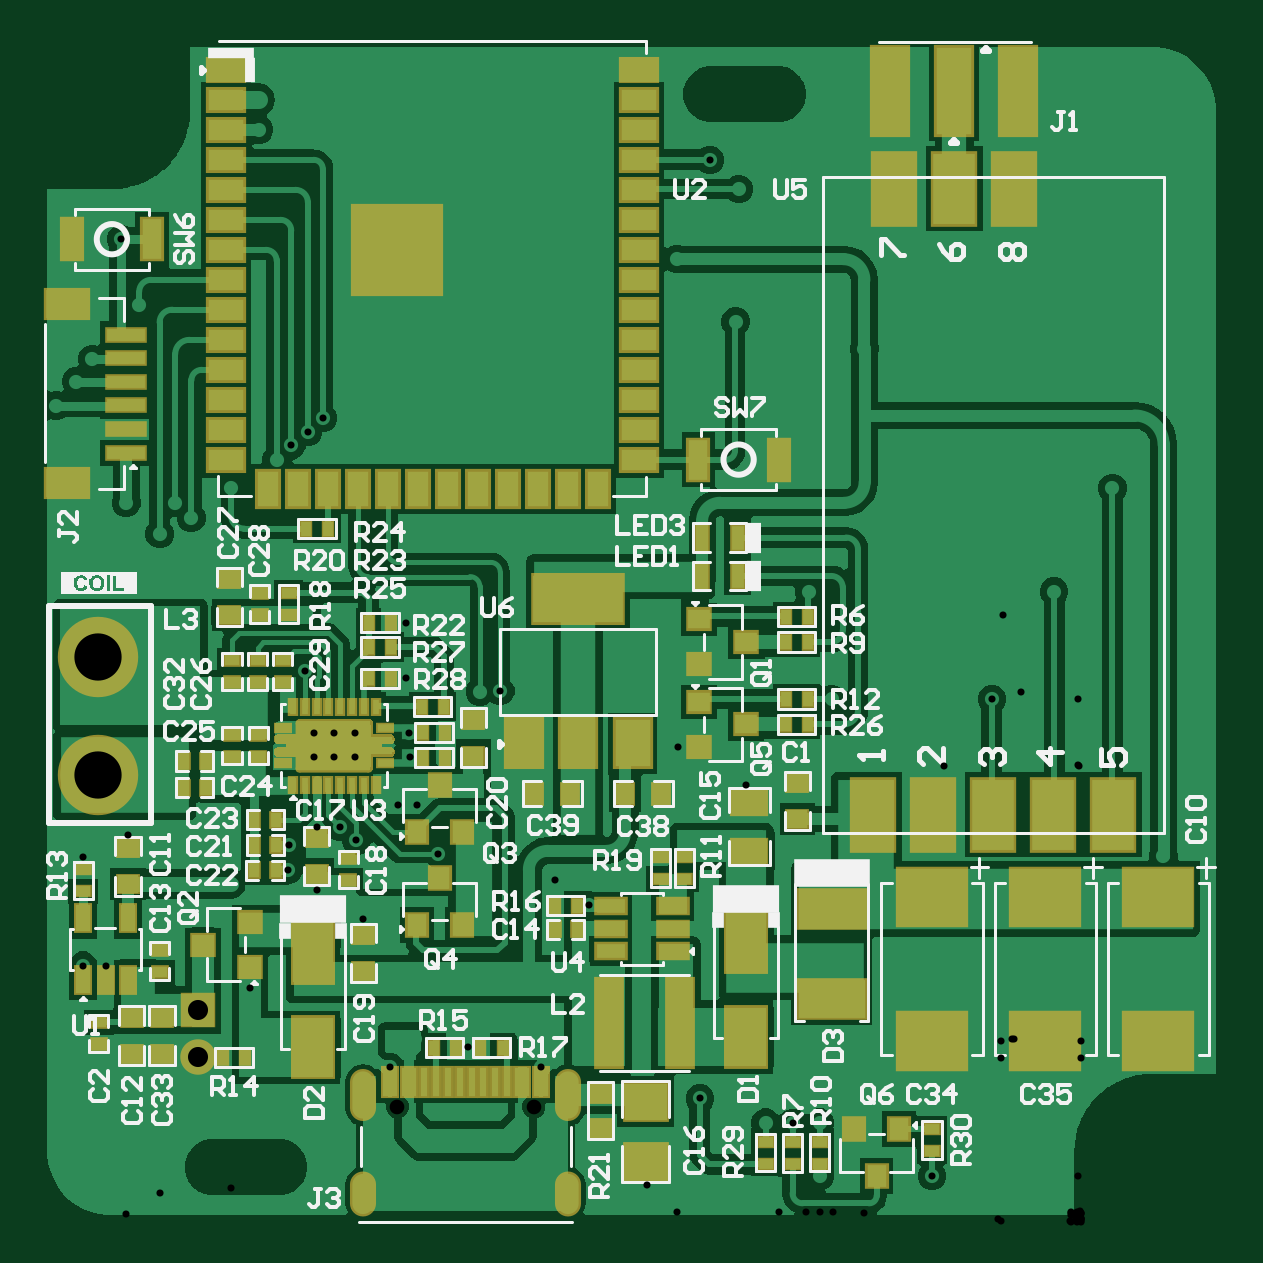
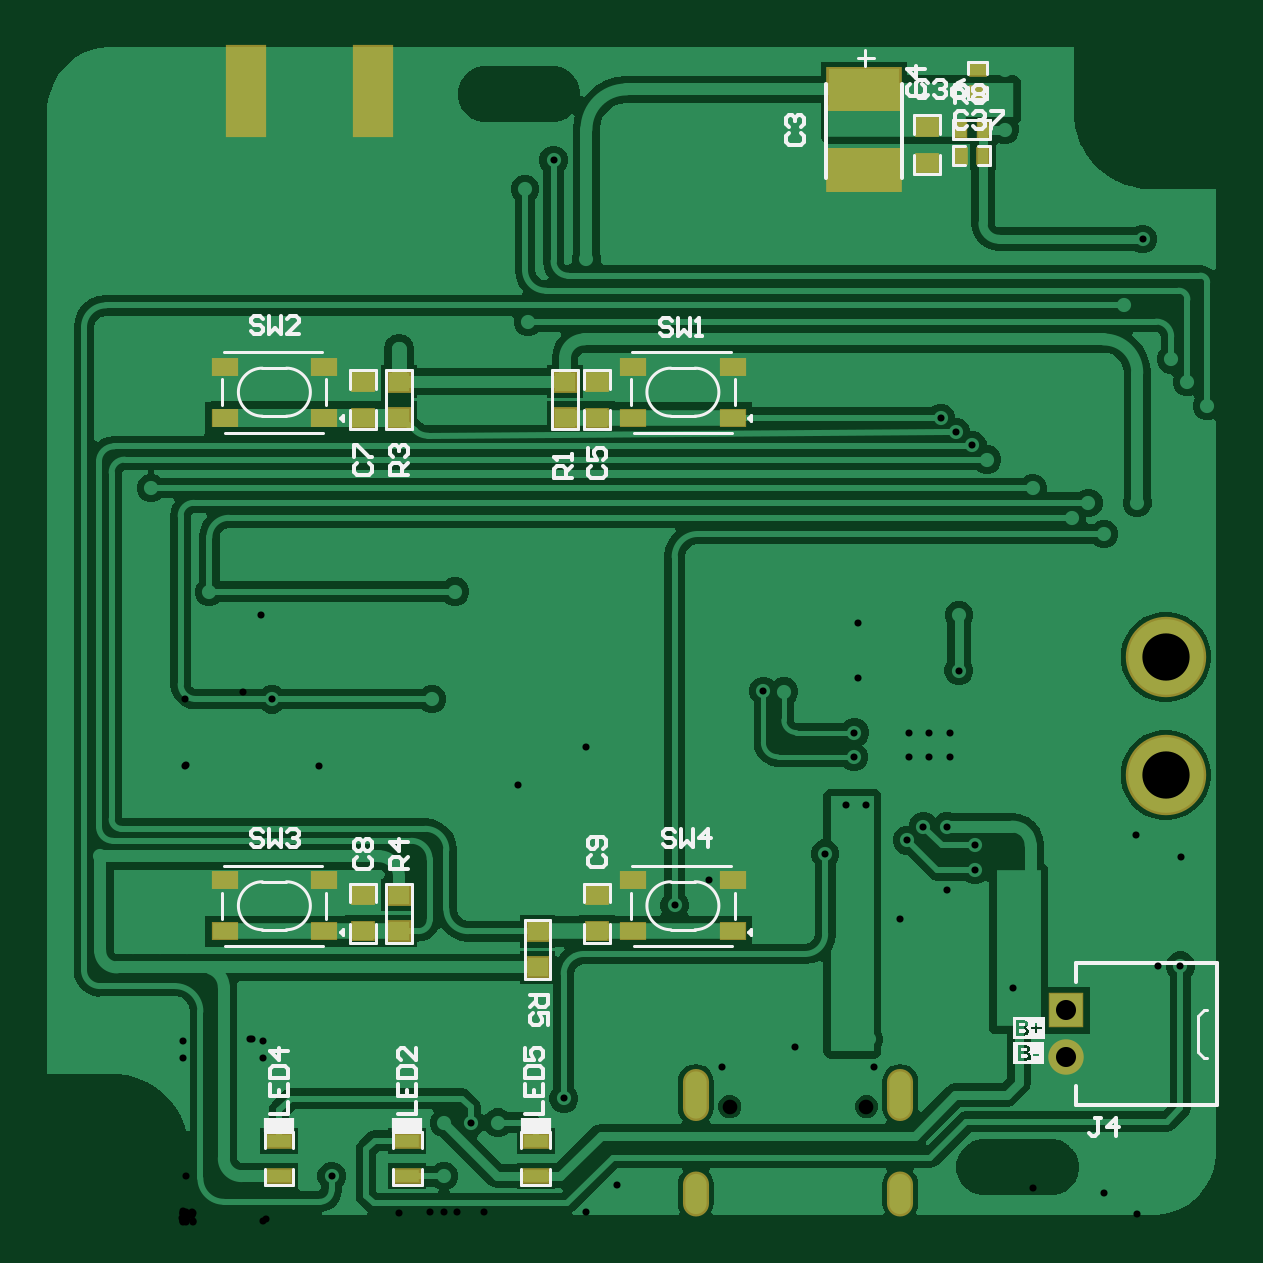
Circuit board: 11 layer files. Board 49.5 x 49.5 mm.
- drill: Transmitter_PCB_V4.0-RoundHoles.TXT (1634 bytes)
- drill: Transmitter_PCB_V4.0-SlotHoles.TXT (284 bytes)
- bottom_copper: Transmitter_PCB_V4.0.GBL (37629 bytes)
- bottom_silk: Transmitter_PCB_V4.0.GBO (19601 bytes)
- paste: Transmitter_PCB_V4.0.GBP (1541 bytes)
- bottom_mask: Transmitter_PCB_V4.0.GBS (1972 bytes)
- outline: Transmitter_PCB_V4.0.GKO (271 bytes)
- top_copper: Transmitter_PCB_V4.0.GTL (55578 bytes)
- top_silk: Transmitter_PCB_V4.0.GTO (49814 bytes)
- paste: Transmitter_PCB_V4.0.GTP (11411 bytes)
- top_mask: Transmitter_PCB_V4.0.GTS (15846 bytes)

=== drill: Transmitter_PCB_V4.0-RoundHoles.TXT ===
M48
;Layer_Color=9474304
;FILE_FORMAT=2:5
INCH,LZ
;TYPE=PLATED
T01F00S00C0.01181
T03F00S00C0.03346
T04F00S00C0.07874
;TYPE=NON_PLATED
T05F00S00C0.02441
%
T01
X-008Y0006
X-0072253Y0006101
X-0063447Y0020517
X-00525Y001647
X-0047925Y0016462
X-0043471Y001647
X-00435Y0007578
X-0024772
X-0013341Y0027275
Y0030138
Y0033
X00055
Y0030138
Y0027275
X00038Y00458
X00083
X-00007
X00138Y00609
X-0022738Y0075964
X-00264
X-00472Y0076147
X-0055808Y0072837
X-0067126Y0079125
X-00699Y00669
X-0081938Y0052705
X-0087599Y0056931
X-00734Y00395
X-0089902Y0025713
X-0096728Y0088429
X-010013Y0088338
X-00415Y0087105
X-00453Y0105
X-00044
X-0014785Y0087054
X-0112429Y0090573
Y0099837
X-012931Y0101087
X-0129276Y0091848
X-0127814Y0081413
X-0124389
X-0120964
Y0077456
X-0124389
X-0127814
X-0127342Y0065837
X-0123405
X-0120697Y0063533
X-0132009Y0062798
X-0132039Y0058578
X-0127295Y0055238
X-0119574Y0050473
X-0107029Y0061318
X-0110577Y0069496
X-0113828
X-0111844Y0077475
X-0111902Y0081504
X-011099Y0030357
X-011426
X-0115098Y0025713
X-0102052Y0029025
X-013835Y00356
X-0138405Y0039002
X-0141655Y005625
X-0153464Y004733
X-0162506Y0042649
X-0166247
X-0166253Y0060805
X-0158806Y0064449
X-01535Y01146
X-01509Y01198
X-01482Y01173
X-01416Y01222
X-0134Y0127
X-0131562Y0129381
X-0128793Y0131581
X-0126329Y0133908
X-01707Y0136
X-01674Y014
X-01647Y01437
X-01569Y01527
X-0159926Y0163732
X-0137Y0182
X-0137Y0187
Y0192
X-0159045Y01198
X-00575Y015
X-0050233Y01562
X-0045733
X-0041233
X-0036033Y01455
X-003
X-00235
X-0007
X00053Y01223
X-0067245Y01604
X-0057Y01721
X-0061753Y0176961
T03
X-0147179Y0027351
Y0035225
T04
X-0163779Y0074437
Y0094122
T05
X-0091122Y0019138
X-0113878
M30

=== drill: Transmitter_PCB_V4.0-SlotHoles.TXT ===
M48
;Layer_Color=9474304
;FILE_FORMAT=2:5
INCH,LZ
;TYPE=PLATED
T02F00S00C0.02362
;TYPE=NON_PLATED
%
G90
G05
T02
G00X-0085472Y0003075
M15
G01Y0006224
M16
G00X-0085472Y0018941
M15
G01Y0023272
M16
G00X-0119527Y0018941
M15
G01Y0023272
M16
G00X-0119527Y0003075
M15
G01Y0006224
M16
M17
M30

=== bottom_copper: Transmitter_PCB_V4.0.GBL (37629 bytes, source omitted) ===
=== bottom_silk: Transmitter_PCB_V4.0.GBO (19601 bytes, source omitted) ===
=== paste: Transmitter_PCB_V4.0.GBP ===
G04*
G04 #@! TF.GenerationSoftware,Altium Limited,Altium Designer,24.5.2 (23)*
G04*
G04 Layer_Color=128*
%FSLAX25Y25*%
%MOIN*%
G70*
G04*
G04 #@! TF.SameCoordinates,EF814965-1029-4A5D-9267-E0D4EC0368A7*
G04*
G04*
G04 #@! TF.FilePolarity,Positive*
G04*
G01*
G75*
%ADD26R,0.01800X0.02500*%
%ADD31R,0.02500X0.01800*%
%ADD38R,0.03500X0.03000*%
%ADD39R,0.05906X0.14567*%
%ADD147R,0.11811X0.06693*%
%ADD148R,0.04134X0.02756*%
%ADD149R,0.03937X0.01968*%
D26*
X-133318Y182000D02*
D03*
X-129618Y182000D02*
D03*
X-133318Y177654D02*
D03*
X-129618D02*
D03*
D31*
X-132418Y188300D02*
D03*
Y192000D02*
D03*
D38*
X-124000Y182500D02*
D03*
Y176500D02*
D03*
X-59087Y48360D02*
D03*
Y42360D02*
D03*
X-63664Y134010D02*
D03*
Y140010D02*
D03*
X-69000D02*
D03*
Y134010D02*
D03*
X-30000Y48410D02*
D03*
Y54409D02*
D03*
X-36000Y48410D02*
D03*
Y54409D02*
D03*
X-69000Y48410D02*
D03*
Y54410D02*
D03*
X-36000Y134010D02*
D03*
Y140009D02*
D03*
X-30000Y134010D02*
D03*
Y140009D02*
D03*
D39*
X-31685Y188506D02*
D03*
X-10425D02*
D03*
D147*
X-113500Y188693D02*
D03*
Y175307D02*
D03*
D148*
X-91584Y134010D02*
D03*
X-75048Y134010D02*
D03*
X-91584Y142474D02*
D03*
X-75048Y142474D02*
D03*
X-6961D02*
D03*
X-23497Y142474D02*
D03*
X-6961Y134010D02*
D03*
X-23497Y134010D02*
D03*
X-6961Y56874D02*
D03*
X-23497Y56874D02*
D03*
X-6961Y48410D02*
D03*
X-23497Y48410D02*
D03*
X-75049Y56874D02*
D03*
X-91585Y56874D02*
D03*
X-75049Y48410D02*
D03*
X-91585Y48410D02*
D03*
D149*
X-58800Y7579D02*
D03*
Y13484D02*
D03*
X-16000Y7579D02*
D03*
Y13484D02*
D03*
X-37400Y7579D02*
D03*
Y13484D02*
D03*
M02*

=== bottom_mask: Transmitter_PCB_V4.0.GBS ===
G04*
G04 #@! TF.GenerationSoftware,Altium Limited,Altium Designer,24.5.2 (23)*
G04*
G04 Layer_Color=16711935*
%FSLAX25Y25*%
%MOIN*%
G70*
G04*
G04 #@! TF.SameCoordinates,EF814965-1029-4A5D-9267-E0D4EC0368A7*
G04*
G04*
G04 #@! TF.FilePolarity,Negative*
G04*
G01*
G75*
%ADD55R,0.02272X0.02972*%
%ADD56R,0.02233X0.02933*%
%ADD65R,0.02972X0.02272*%
%ADD70R,0.03972X0.03472*%
%ADD71R,0.06706X0.15367*%
%ADD77R,0.04300X0.03800*%
%ADD83C,0.05906*%
%ADD84R,0.05906X0.05906*%
%ADD85C,0.13398*%
%ADD86C,0.00800*%
%ADD87O,0.04343X0.08674*%
%ADD88O,0.04343X0.07493*%
%ADD157R,0.12611X0.07493*%
%ADD158R,0.04534X0.03156*%
%ADD159R,0.04737X0.02769*%
D55*
X-133318Y177654D02*
D03*
X-129618D02*
D03*
D56*
X-133318Y182000D02*
D03*
X-129618Y182000D02*
D03*
D65*
X-132418Y188300D02*
D03*
Y192000D02*
D03*
D70*
X-124000Y182500D02*
D03*
Y176500D02*
D03*
X-69000Y140010D02*
D03*
Y134010D02*
D03*
X-30000Y48410D02*
D03*
Y54409D02*
D03*
X-69000Y48410D02*
D03*
Y54410D02*
D03*
X-30000Y134010D02*
D03*
Y140009D02*
D03*
D71*
X-31685Y188506D02*
D03*
X-10425D02*
D03*
D77*
X-59087Y48360D02*
D03*
Y42360D02*
D03*
X-63664Y134010D02*
D03*
Y140010D02*
D03*
X-36000Y48410D02*
D03*
Y54409D02*
D03*
Y134010D02*
D03*
Y140009D02*
D03*
D83*
X-147179Y27351D02*
D03*
D84*
Y35225D02*
D03*
D85*
X-163779Y94122D02*
D03*
Y74437D02*
D03*
D86*
X-113878Y19138D02*
D03*
X-91122D02*
D03*
D87*
X-85472Y21106D02*
D03*
X-119527D02*
D03*
D88*
X-85472Y4650D02*
D03*
X-119527D02*
D03*
D157*
X-113500Y188693D02*
D03*
Y175307D02*
D03*
D158*
X-91584Y134010D02*
D03*
X-75048Y134010D02*
D03*
X-91584Y142474D02*
D03*
X-75048Y142474D02*
D03*
X-6961D02*
D03*
X-23497Y142474D02*
D03*
X-6961Y134010D02*
D03*
X-23497Y134010D02*
D03*
X-6961Y56874D02*
D03*
X-23497Y56874D02*
D03*
X-6961Y48410D02*
D03*
X-23497Y48410D02*
D03*
X-75049Y56874D02*
D03*
X-91585Y56874D02*
D03*
X-75049Y48410D02*
D03*
X-91585Y48410D02*
D03*
D159*
X-58800Y7579D02*
D03*
Y13484D02*
D03*
X-16000Y7579D02*
D03*
Y13484D02*
D03*
X-37400Y7579D02*
D03*
Y13484D02*
D03*
M02*

=== outline: Transmitter_PCB_V4.0.GKO ===
G04*
G04 #@! TF.GenerationSoftware,Altium Limited,Altium Designer,24.5.2 (23)*
G04*
G04 Layer_Color=16711935*
%FSLAX25Y25*%
%MOIN*%
G70*
G04*
G04 #@! TF.SameCoordinates,EF814965-1029-4A5D-9267-E0D4EC0368A7*
G04*
G04*
G04 #@! TF.FilePolarity,Positive*
G04*
G01*
G75*
M02*

=== top_copper: Transmitter_PCB_V4.0.GTL (55578 bytes, source omitted) ===
=== top_silk: Transmitter_PCB_V4.0.GTO (49814 bytes, source omitted) ===
=== paste: Transmitter_PCB_V4.0.GTP (11411 bytes, source omitted) ===
=== top_mask: Transmitter_PCB_V4.0.GTS (15846 bytes, source omitted) ===
